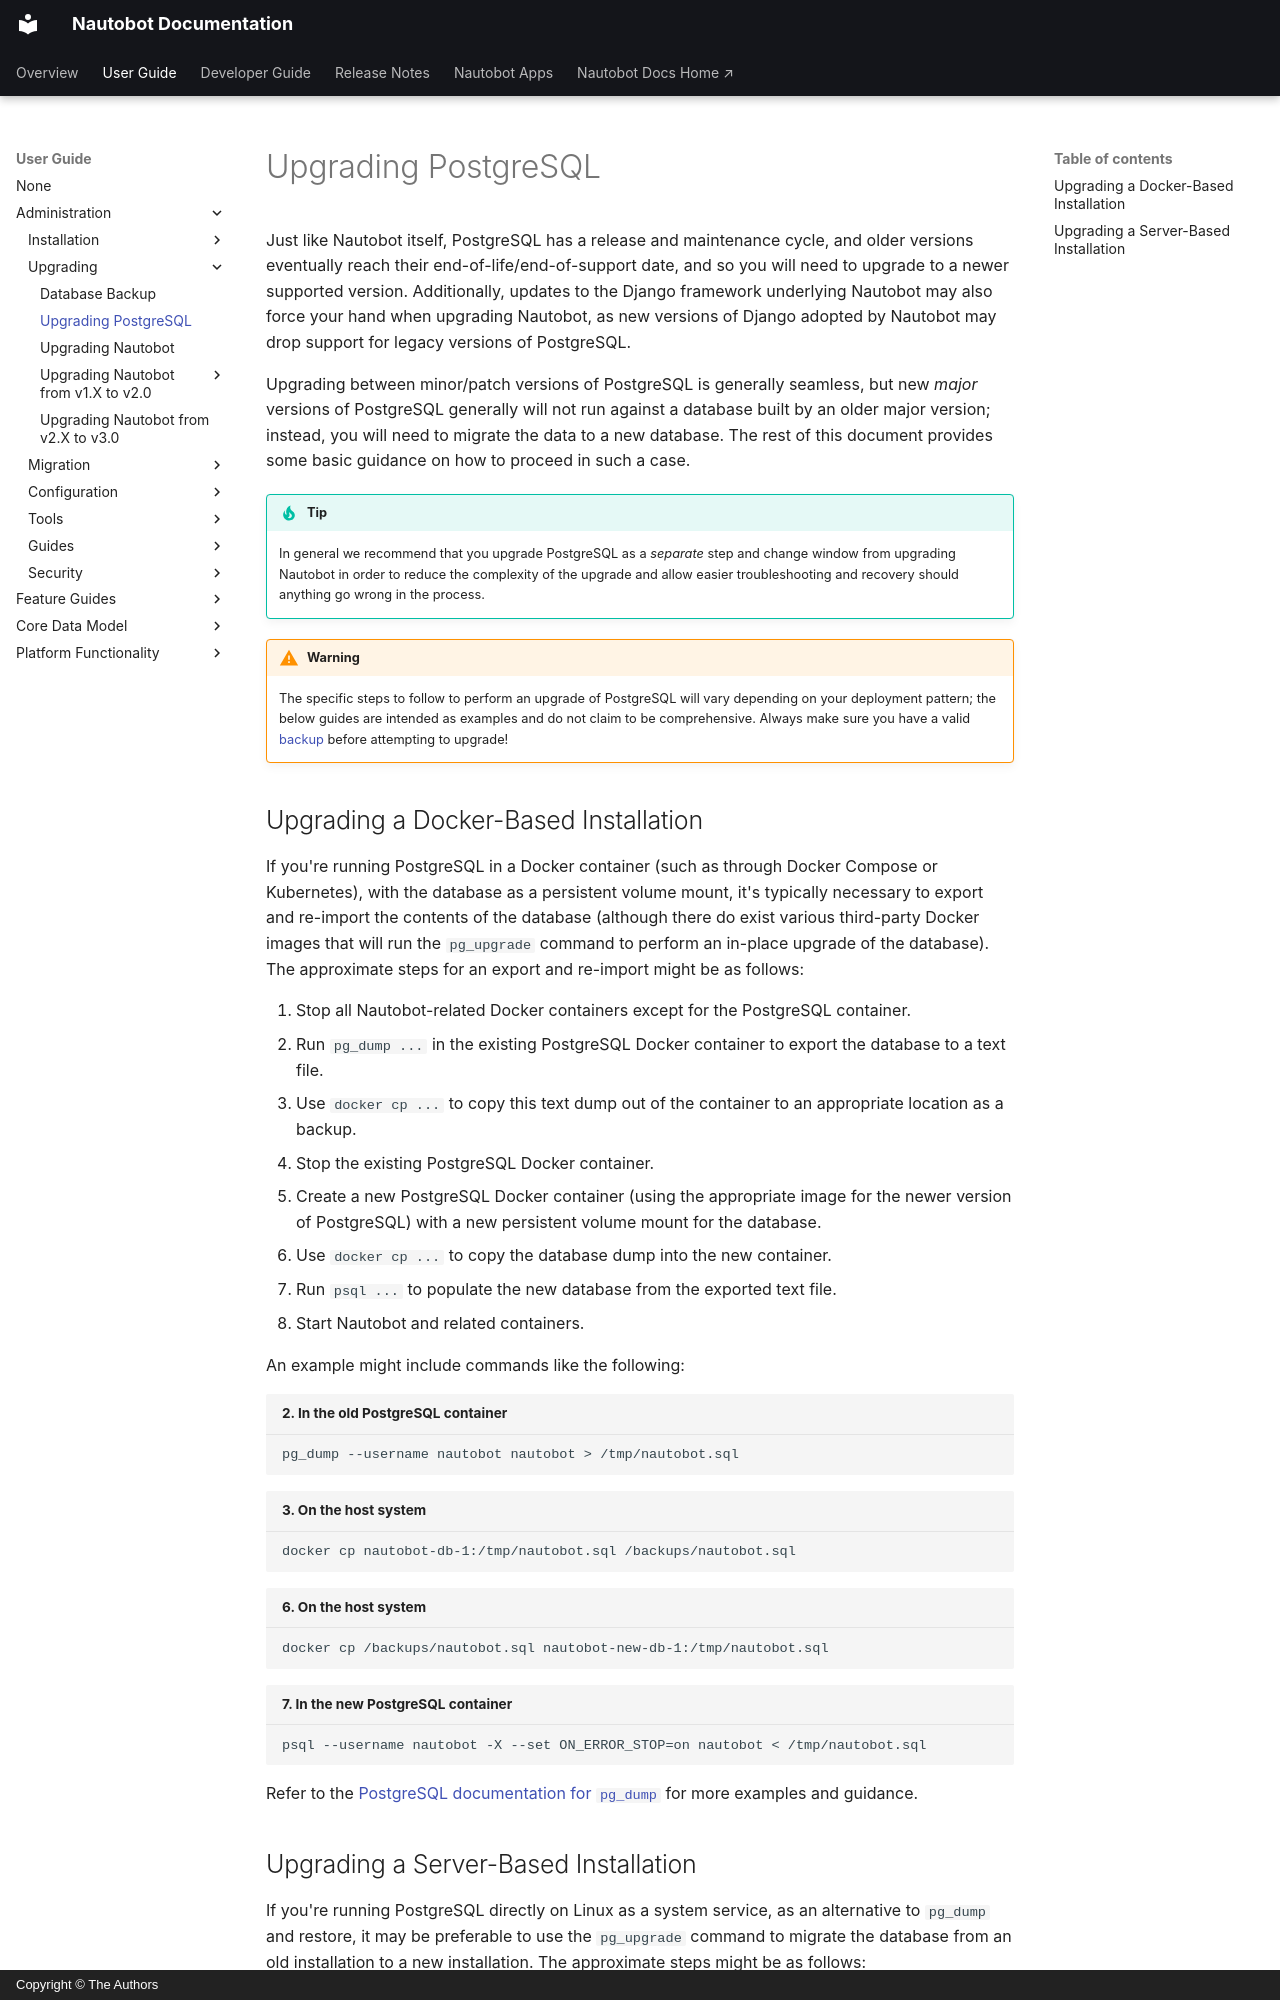

repository: nautobot/nautobot · page: user-guide/administration/upgrading/postgresql.html · generator: mkdocs · copyright: Copyright © The Authors

# Upgrading PostgreSQL

Just like Nautobot itself, PostgreSQL has a release and maintenance cycle, and older versions eventually reach their end-of-life/end-of-support date, and so you will need to upgrade to a newer supported version. Additionally, updates to the Django framework underlying Nautobot may also force your hand when upgrading Nautobot, as new versions of Django adopted by Nautobot may drop support for legacy versions of PostgreSQL.

Upgrading between minor/patch versions of PostgreSQL is generally seamless, but new _major_ versions of PostgreSQL generally will not run against a database built by an older major version; instead, you will need to migrate the data to a new database. The rest of this document provides some basic guidance on how to proceed in such a case.

!!! tip
    In general we recommend that you upgrade PostgreSQL as a _separate_ step and change window from upgrading Nautobot in order to reduce the complexity of the upgrade and allow easier troubleshooting and recovery should anything go wrong in the process.

!!! warning
    The specific steps to follow to perform an upgrade of PostgreSQL will vary depending on your deployment pattern; the below guides are intended as examples and do not claim to be comprehensive. Always make sure you have a valid [backup](database-backup.md) before attempting to upgrade!

## Upgrading a Docker-Based Installation

If you're running PostgreSQL in a Docker container (such as through Docker Compose or Kubernetes), with the database as a persistent volume mount, it's typically necessary to export and re-import the contents of the database (although there do exist various third-party Docker images that will run the `pg_upgrade` command to perform an in-place upgrade of the database). The approximate steps for an export and re-import might be as follows:

1. Stop all Nautobot-related Docker containers except for the PostgreSQL container.
2. Run `pg_dump ...` in the existing PostgreSQL Docker container to export the database to a text file.
3. Use `docker cp ...` to copy this text dump out of the container to an appropriate location as a backup.
4. Stop the existing PostgreSQL Docker container.
5. Create a new PostgreSQL Docker container (using the appropriate image for the newer version of PostgreSQL) with a new persistent volume mount for the database.
6. Use `docker cp ...` to copy the database dump into the new container.
7. Run `psql ...` to populate the new database from the exported text file.
8. Start Nautobot and related containers.

An example might include commands like the following:

```no-highlight title="2. In the old PostgreSQL container"
pg_dump --username nautobot nautobot > /tmp/nautobot.sql
```

```no-highlight title="3. On the host system"
docker cp nautobot-db-1:/tmp/nautobot.sql /backups/nautobot.sql
```

```no-highlight title="6. On the host system"
docker cp /backups/nautobot.sql nautobot-new-db-1:/tmp/nautobot.sql
```

```no-highlight title="7. In the new PostgreSQL container"
psql --username nautobot -X --set ON_ERROR_STOP=on nautobot < /tmp/nautobot.sql
```

Refer to the [PostgreSQL documentation for `pg_dump`](https://www.postgresql.org/docs/current/backup-dump.html) for more examples and guidance.
